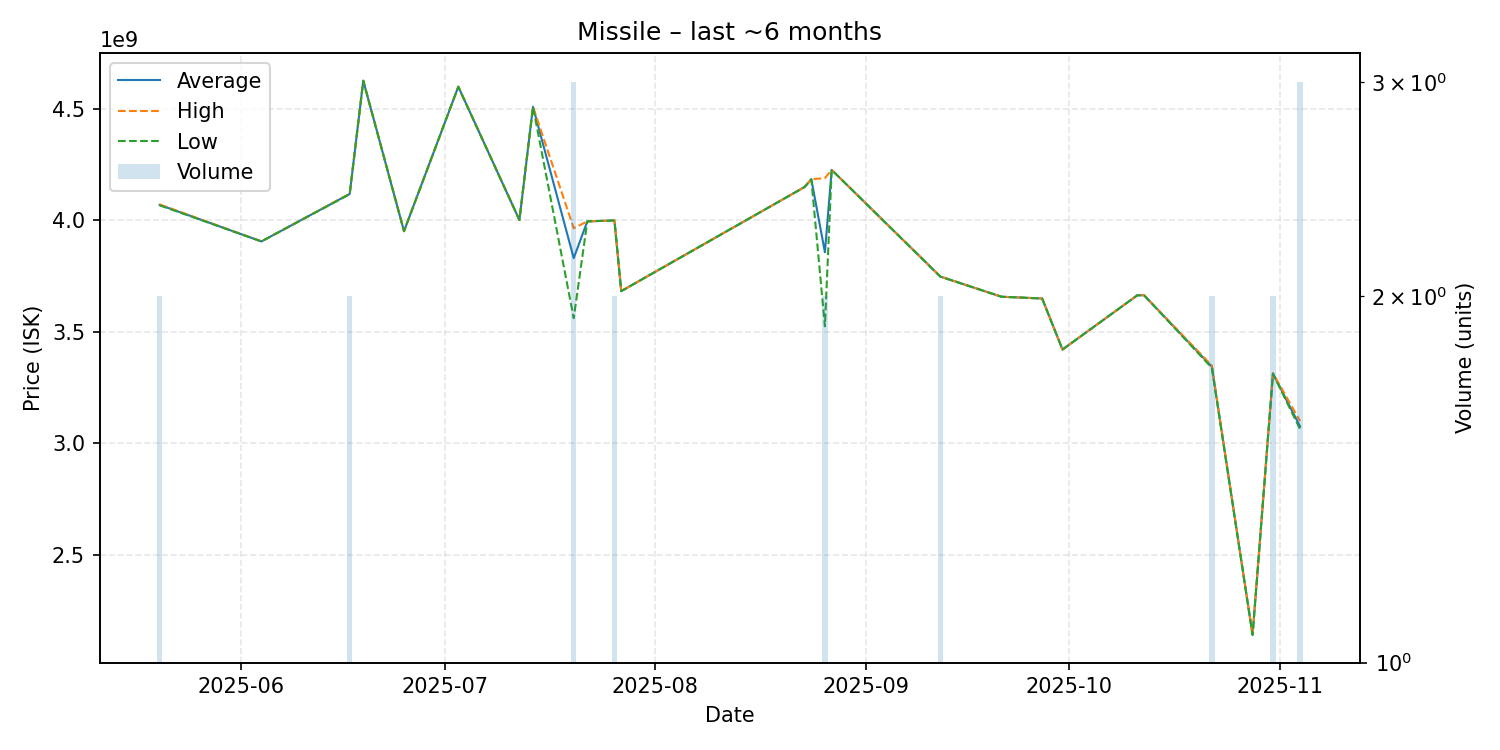

The data file committed next to this chart (first rows):
date, average, highest, lowest, order_count, volume
2025-05-20, 4070000000, 4072000000, 4068000000, 2, 2
2025-06-04, 3906000000, 3906000000, 3906000000, 1, 1
2025-06-17, 4119000000, 4120000000, 4118000000, 2, 2
2025-06-19, 4627000000, 4627000000, 4627000000, 1, 1
2025-06-25, 3952000000, 3952000000, 3952000000, 1, 1
2025-07-03, 4600000000, 4600000000, 4600000000, 1, 1
2025-07-12, 4002000000, 4002000000, 4002000000, 1, 1
2025-07-14, 4510000000, 4510000000, 4510000000, 1, 1
2025-07-20, 3831000000, 3965500000, 3562000000, 3, 3
2025-07-22, 3996000000, 3996000000, 3996000000, 1, 1
2025-07-26, 4000000000, 4000000000, 4000000000, 2, 2
2025-07-27, 3683000000, 3683000000, 3683000000, 1, 1
2025-08-23, 4150000000, 4150000000, 4150000000, 1, 1
2025-08-24, 4185000000, 4185000000, 4185000000, 1, 1
2025-08-26, 3857500000, 4190000000, 3525000000, 2, 2
2025-08-27, 4227000000, 4227000000, 4227000000, 1, 1
2025-09-12, 3748500000, 3749000000, 3748000000, 2, 2
2025-09-21, 3658000000, 3658000000, 3658000000, 1, 1
2025-09-27, 3650000000, 3650000000, 3650000000, 1, 1
2025-09-30, 3421000000, 3421000000, 3421000000, 1, 1
2025-10-11, 3664000000, 3664000000, 3664000000, 1, 1
2025-10-12, 3665000000, 3665000000, 3665000000, 1, 1
2025-10-22, 3344000000, 3349000000, 3339000000, 2, 2
2025-10-28, 2141000000, 2141000000, 2141000000, 1, 1
2025-10-31, 3313500000, 3315000000, 3312000000, 2, 2
2025-11-04, 3075666667, 3100000000, 3063500000, 3, 3
